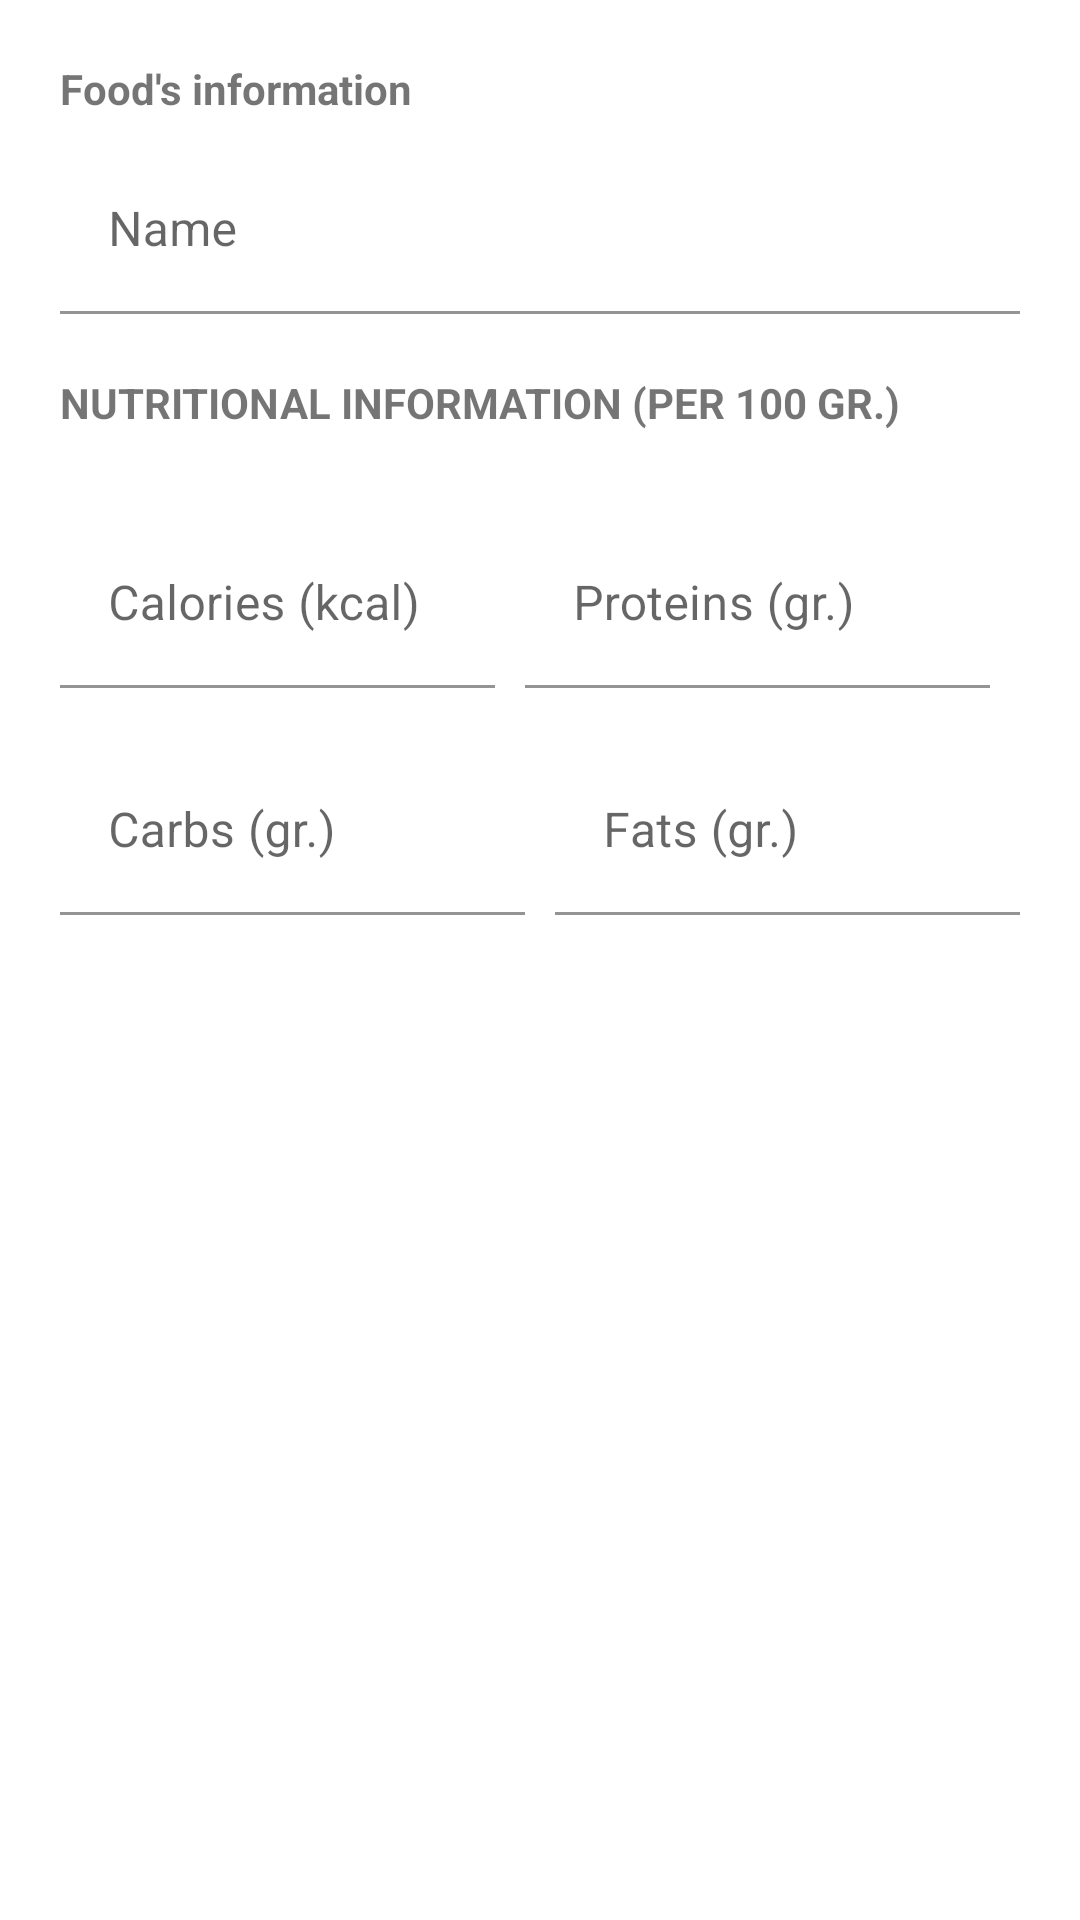

Produce the Android XML layout that renders to this screen, including the resource entries it uses.
<!-- AndroidManifest.xml: application theme Theme.EatClean -->
<!-- res/layout/activity_add_food_manual.xml -->
<?xml version="1.0" encoding="utf-8"?>
<LinearLayout xmlns:android="http://schemas.android.com/apk/res/android"
    xmlns:app="http://schemas.android.com/apk/res-auto"
    xmlns:tools="http://schemas.android.com/tools"
    android:layout_width="match_parent"
    android:layout_height="match_parent"
    android:orientation="vertical"
    tools:context=".addFoodManual.AddFoodManualActivity">

    <LinearLayout
        android:layout_width="match_parent"
        android:layout_height="0dp"
        android:orientation="vertical"
        android:padding="20dp"
        android:gravity="center|top"
        android:layout_weight="1">

        <TextView
            android:layout_width="match_parent"
            android:layout_height="wrap_content"
            android:text="@string/food_data_label"
            android:layout_marginBottom="10dp"
            android:textStyle="bold"/>

        <com.google.android.material.textfield.TextInputLayout
            android:layout_width="match_parent"
            android:layout_height="wrap_content">

            <com.google.android.material.textfield.TextInputEditText
                android:layout_width="match_parent"
                android:id="@+id/foodname_input"
                app:boxBackgroundColor="@android:color/transparent"
                android:background="@android:color/transparent"
                android:layout_height="wrap_content"
                android:hint="@string/food_name_label" />
        </com.google.android.material.textfield.TextInputLayout>



        <TextView
            android:layout_width="match_parent"
            android:layout_height="wrap_content"
            android:text="@string/nutritional_info_100gt"
            android:layout_marginBottom="10dp"
            android:layout_marginTop="20dp"
            android:textStyle="bold"/>


        <LinearLayout
            android:layout_width="match_parent"
            android:layout_height="wrap_content"
            android:orientation="horizontal">

            <com.google.android.material.textfield.TextInputLayout
                android:layout_marginTop="20dp"
                android:layout_weight="1"
                android:layout_width="0dp"
                android:layout_height="wrap_content">

                <com.google.android.material.textfield.TextInputEditText
                    android:layout_width="match_parent"
                    android:id="@+id/calories_input"
                    android:inputType="number"
                    android:layout_marginRight="10dp"
                    app:boxBackgroundColor="@android:color/transparent"
                    android:background="@android:color/transparent"
                    android:layout_height="wrap_content"
                    android:hint="@string/calories_hint" />
            </com.google.android.material.textfield.TextInputLayout>

            <com.google.android.material.textfield.TextInputLayout
                android:layout_marginTop="20dp"
                android:layout_marginRight="10dp"
                android:layout_weight="1"
                android:layout_width="0dp"
                android:layout_height="wrap_content">

                <com.google.android.material.textfield.TextInputEditText
                    android:layout_width="match_parent"
                    android:id="@+id/prots_input"
                    android:inputType="number"
                    app:boxBackgroundColor="@android:color/transparent"
                    android:background="@android:color/transparent"
                    android:layout_height="wrap_content"
                    android:hint="@string/prots_hint" />
            </com.google.android.material.textfield.TextInputLayout>

        </LinearLayout>

        <LinearLayout
            android:layout_width="match_parent"
            android:layout_height="wrap_content"
            android:orientation="horizontal">

            <com.google.android.material.textfield.TextInputLayout
                android:layout_marginTop="20dp"
                android:layout_marginRight="10dp"
                android:layout_weight="1"
                android:layout_width="0dp"
                android:layout_height="wrap_content">

                <com.google.android.material.textfield.TextInputEditText
                    android:layout_width="match_parent"
                    android:id="@+id/carbs_input"
                    android:inputType="number"
                    app:boxBackgroundColor="@android:color/transparent"
                    android:background="@android:color/transparent"
                    android:layout_height="wrap_content"
                    android:hint="@string/carbs_hint" />
            </com.google.android.material.textfield.TextInputLayout>

            <com.google.android.material.textfield.TextInputLayout
                android:layout_marginTop="20dp"
                android:layout_weight="1"
                android:layout_width="0dp"
                android:layout_height="wrap_content">

                <com.google.android.material.textfield.TextInputEditText
                    android:layout_width="match_parent"
                    android:id="@+id/fats_input"
                    android:inputType="number"
                    app:boxBackgroundColor="@android:color/transparent"
                    android:background="@android:color/transparent"
                    android:layout_height="wrap_content"
                    android:hint="@string/fats_hint" />
            </com.google.android.material.textfield.TextInputLayout>
        </LinearLayout>
    </LinearLayout>
</LinearLayout>
<!-- resources referenced by this layout -->
<resources>
  <string name="calories_hint">Calories (kcal)</string>
  <string name="carbs_hint">Carbs (gr.)</string>
  <string name="fats_hint">Fats (gr.)</string>
  <string name="food_data_label">Food\'s information</string>
  <string name="food_name_label">Name</string>
  <string name="nutritional_info_100gt">NUTRITIONAL INFORMATION (PER 100 GR.)</string>
  <string name="prots_hint">Proteins (gr.)</string>
  <style name="Theme.EatClean" parent="Theme.MaterialComponents.DayNight.NoActionBar">
          
          <item name="colorPrimary">@color/purple_500</item>
          <item name="colorPrimaryVariant">@color/purple_700</item>
          <item name="colorOnPrimary">@color/white</item>
          
          <item name="colorSecondary">@color/teal_200</item>
          <item name="colorSecondaryVariant">@color/teal_700</item>
          <item name="colorOnSecondary">@color/black</item>
          
          <item name="android:statusBarColor" tools:targetApi="l">?attr/colorPrimaryVariant</item>
          
      </style>
  <color name="purple_500">#FF6200EE</color>
  <color name="purple_700">#FF3700B3</color>
  <color name="white">#FFFFFFFF</color>
  <color name="teal_200">#FF03DAC5</color>
  <color name="teal_700">#FF018786</color>
  <color name="black">#FF000000</color>
</resources>
